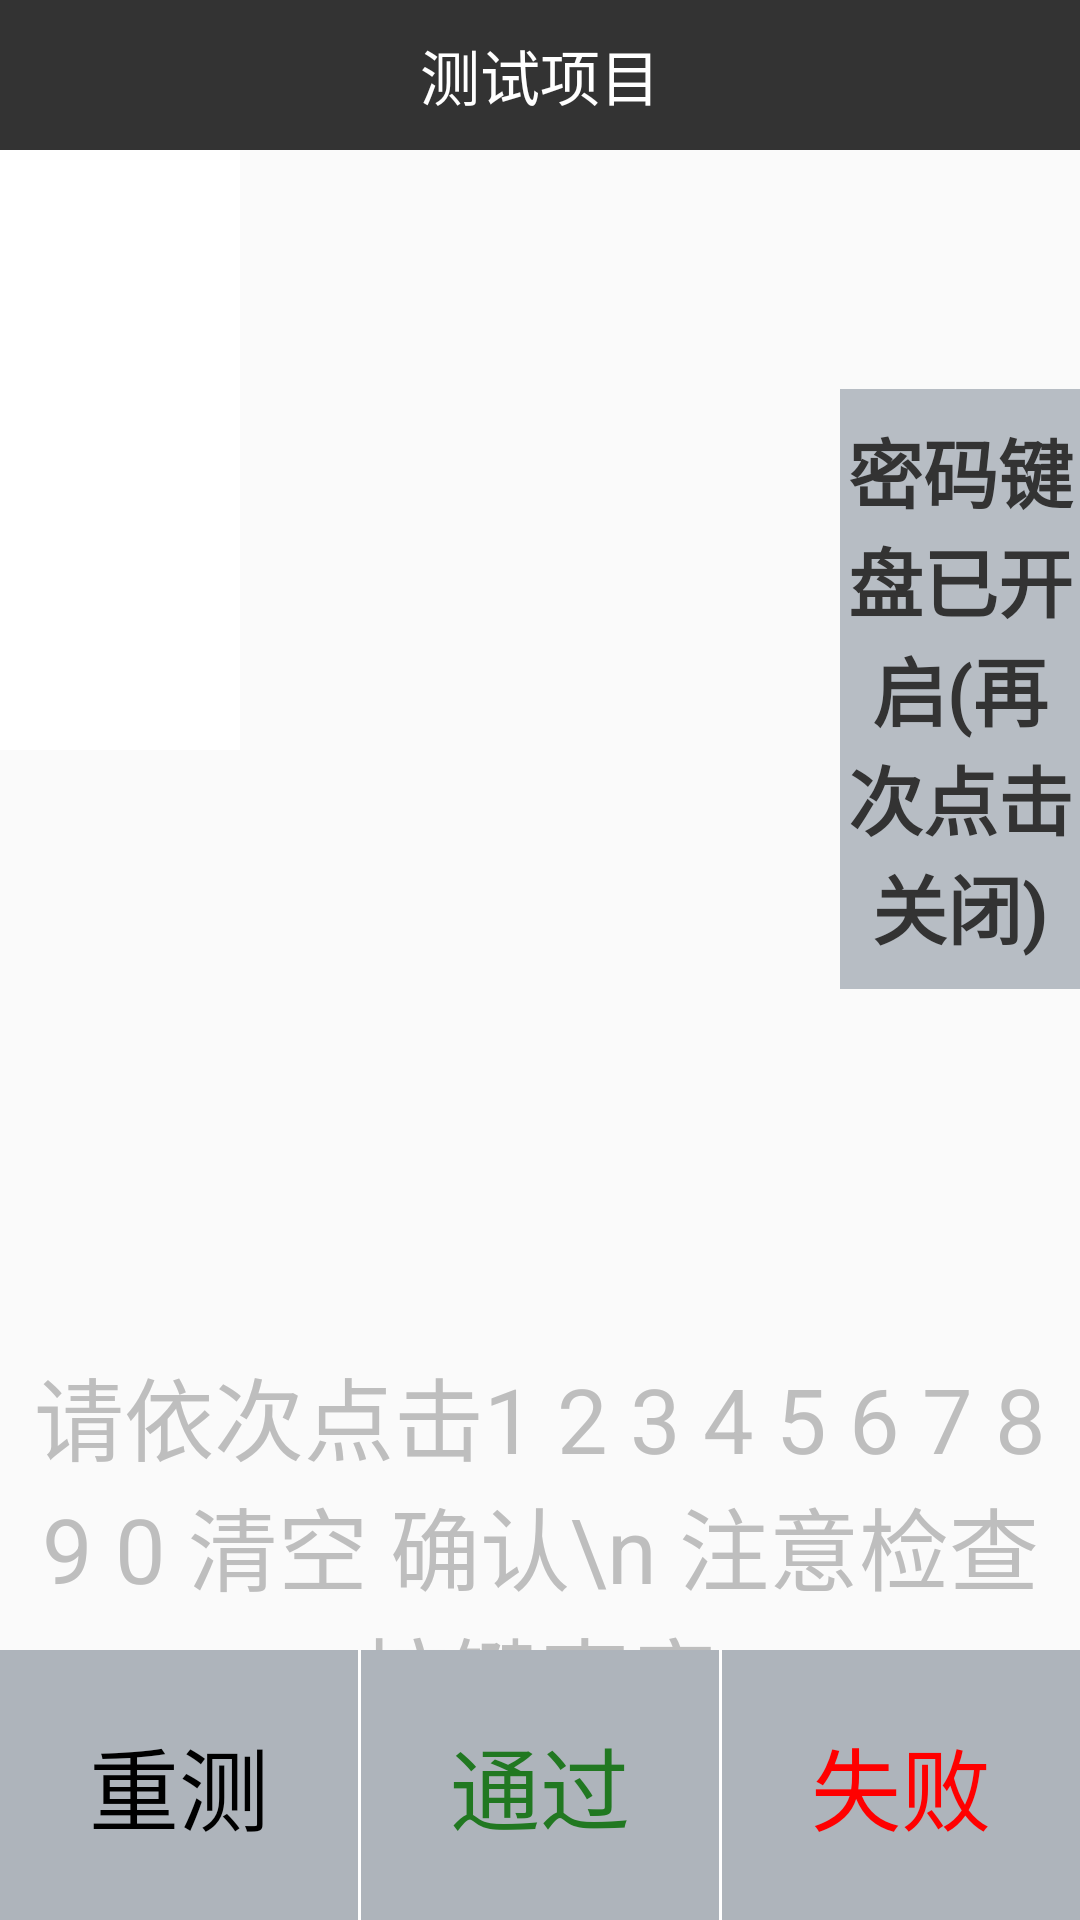

The Android layout XML behind this screen, and the referenced resources:
<!-- AndroidManifest.xml: application theme AppTheme -->
<!-- res/layout/activity_key_board.xml -->
<?xml version="1.0" encoding="utf-8"?>
<LinearLayout xmlns:android="http://schemas.android.com/apk/res/android"
    android:layout_width="match_parent"
    android:layout_height="match_parent"
    android:orientation="vertical">

    <include layout="@layout/title"/>

    <LinearLayout
        android:layout_weight="1"
        android:layout_width="match_parent"
        android:layout_height="0dp">

        <TextView
            android:layout_weight="1"
            android:id="@+id/tv_pwd"
            android:textColor="@color/dark"
            android:background="@color/white"
            android:textStyle="bold"
            android:textSize="45sp"
            android:gravity="center"
            android:layout_width="0dp"
            android:layout_height="200dp"
            android:layout_marginRight="100dp"/>

        <TextView
            android:layout_weight="1"
            android:text="密码键盘已开启(再次点击关闭)"
            android:clickable="true"
            android:layout_marginLeft="100dp"
            android:id="@+id/tv_pwd_flag"
            android:textColor="@color/dark"
            android:background="@drawable/light_press"
            android:textStyle="bold"
            android:textSize="25sp"
            android:gravity="center"
            android:layout_width="0dp"
            android:layout_height="200dp" />

    </LinearLayout>

    <TextView
        android:textColor="@color/gray_dark"
        android:gravity="center"
        android:textSize="30sp"
        android:text="请依次点击1 2 3 4 5 6 7 8 9 0 清空 确认\n 注意检查按键声音"
        android:layout_width="match_parent"
        android:layout_height="100dp" />

    <include layout="@layout/bottom"/>
</LinearLayout>
<!-- res/layout/title.xml (included above) -->
<?xml version="1.0" encoding="utf-8"?>
<LinearLayout xmlns:android="http://schemas.android.com/apk/res/android"
    android:orientation="vertical"
    android:layout_width="match_parent"
    android:layout_height="wrap_content"
    android:background="@color/dark">

    <TextView
        android:id="@+id/tv_title"
        android:text="测试项目"
        android:textSize="20sp"
        android:textColor="@color/white"
        android:gravity="center"
        android:layout_width="match_parent"
        android:layout_height="50dp" />
</LinearLayout>
<!-- res/layout/bottom.xml (included above) -->
<?xml version="1.0" encoding="utf-8"?>
<LinearLayout xmlns:android="http://schemas.android.com/apk/res/android"
    android:id="@+id/ll_tilte"
    android:orientation="horizontal"
    android:layout_width="match_parent"
    android:layout_height="90dp"
    android:background="@color/gray_light">

    <TextView
        android:id="@+id/tv_left"
        android:clickable="true"
        android:text="重测"
        android:background="@drawable/light_press"
        android:textColor="@color/black"
        android:textSize="30sp"
        android:gravity="center"
        android:layout_weight="1"
        android:layout_width="0dp"
        android:layout_height="match_parent" />

    <View
        android:background="@color/white"
        android:layout_width="1dp"
        android:layout_height="match_parent"/>

    <TextView
        android:clickable="true"
        android:id="@+id/tv_middle"
        android:background="@drawable/light_press"
        android:text="通过"
        android:textColor="@color/green_dark"
        android:textSize="30sp"
        android:gravity="center"
        android:layout_weight="1"
        android:layout_width="0dp"
        android:layout_height="match_parent" />

    <View
        android:background="@color/white"
        android:layout_width="1dp"
        android:layout_height="match_parent"/>

    <TextView
        android:id="@+id/tv_right"
        android:clickable="true"
        android:text="失败"
        android:background="@drawable/light_press"
        android:textColor="@color/red"
        android:textSize="30sp"
        android:gravity="center"
        android:layout_weight="1"
        android:layout_width="0dp"
        android:layout_height="match_parent" />


</LinearLayout>
<!-- resources referenced by this layout -->
<resources>
  <color name="black">#000</color>
  <color name="dark">#333</color>
  <color name="gray_dark">#bebebe</color>
  <color name="gray_light">#e6e6e6</color>
  <color name="green_dark">#217821</color>
  <color name="red">#ff0000</color>
  <color name="white">#ffffff</color>
  <!-- drawable light_press (drawable) -->
  <?xml version="1.0" encoding="utf-8"?>
  <selector xmlns:android="http://schemas.android.com/apk/res/android">
      <item android:state_pressed="true">
          <shape>
              <solid android:color="@color/gray_dark" />
          </shape>
      </item>
      <item>
          <shape>
              <solid android:color="@color/blue_band_dark3" />
          </shape>
      </item>
  </selector>
  <style name="AppTheme" parent="Theme.AppCompat.Light.NoActionBar">
          
          <item name="colorPrimary">@color/colorPrimary</item>
          <item name="colorPrimaryDark">@color/colorPrimaryDark</item>
          <item name="colorAccent">@color/colorAccent</item>
          <item name="android:windowAnimationStyle">@style/FeelyouWindowAnimTheme</item>
      </style>
  <color name="blue_band_dark3">#9688939e</color>
  <color name="colorPrimary">#3F51B5</color>
  <color name="colorPrimaryDark">#303F9F</color>
  <color name="colorAccent">#FF4081</color>
  <style name="FeelyouWindowAnimTheme" parent="@android:style/Animation.Activity">
          <item name="android:activityOpenEnterAnimation">@anim/in_from_right</item>
          <item name="android:activityOpenExitAnimation">@anim/out_from_left</item>
          <item name="android:activityCloseEnterAnimation">@anim/in_from_left</item>
          <item name="android:activityCloseExitAnimation">@anim/out_from_right</item>
      </style>
</resources>
